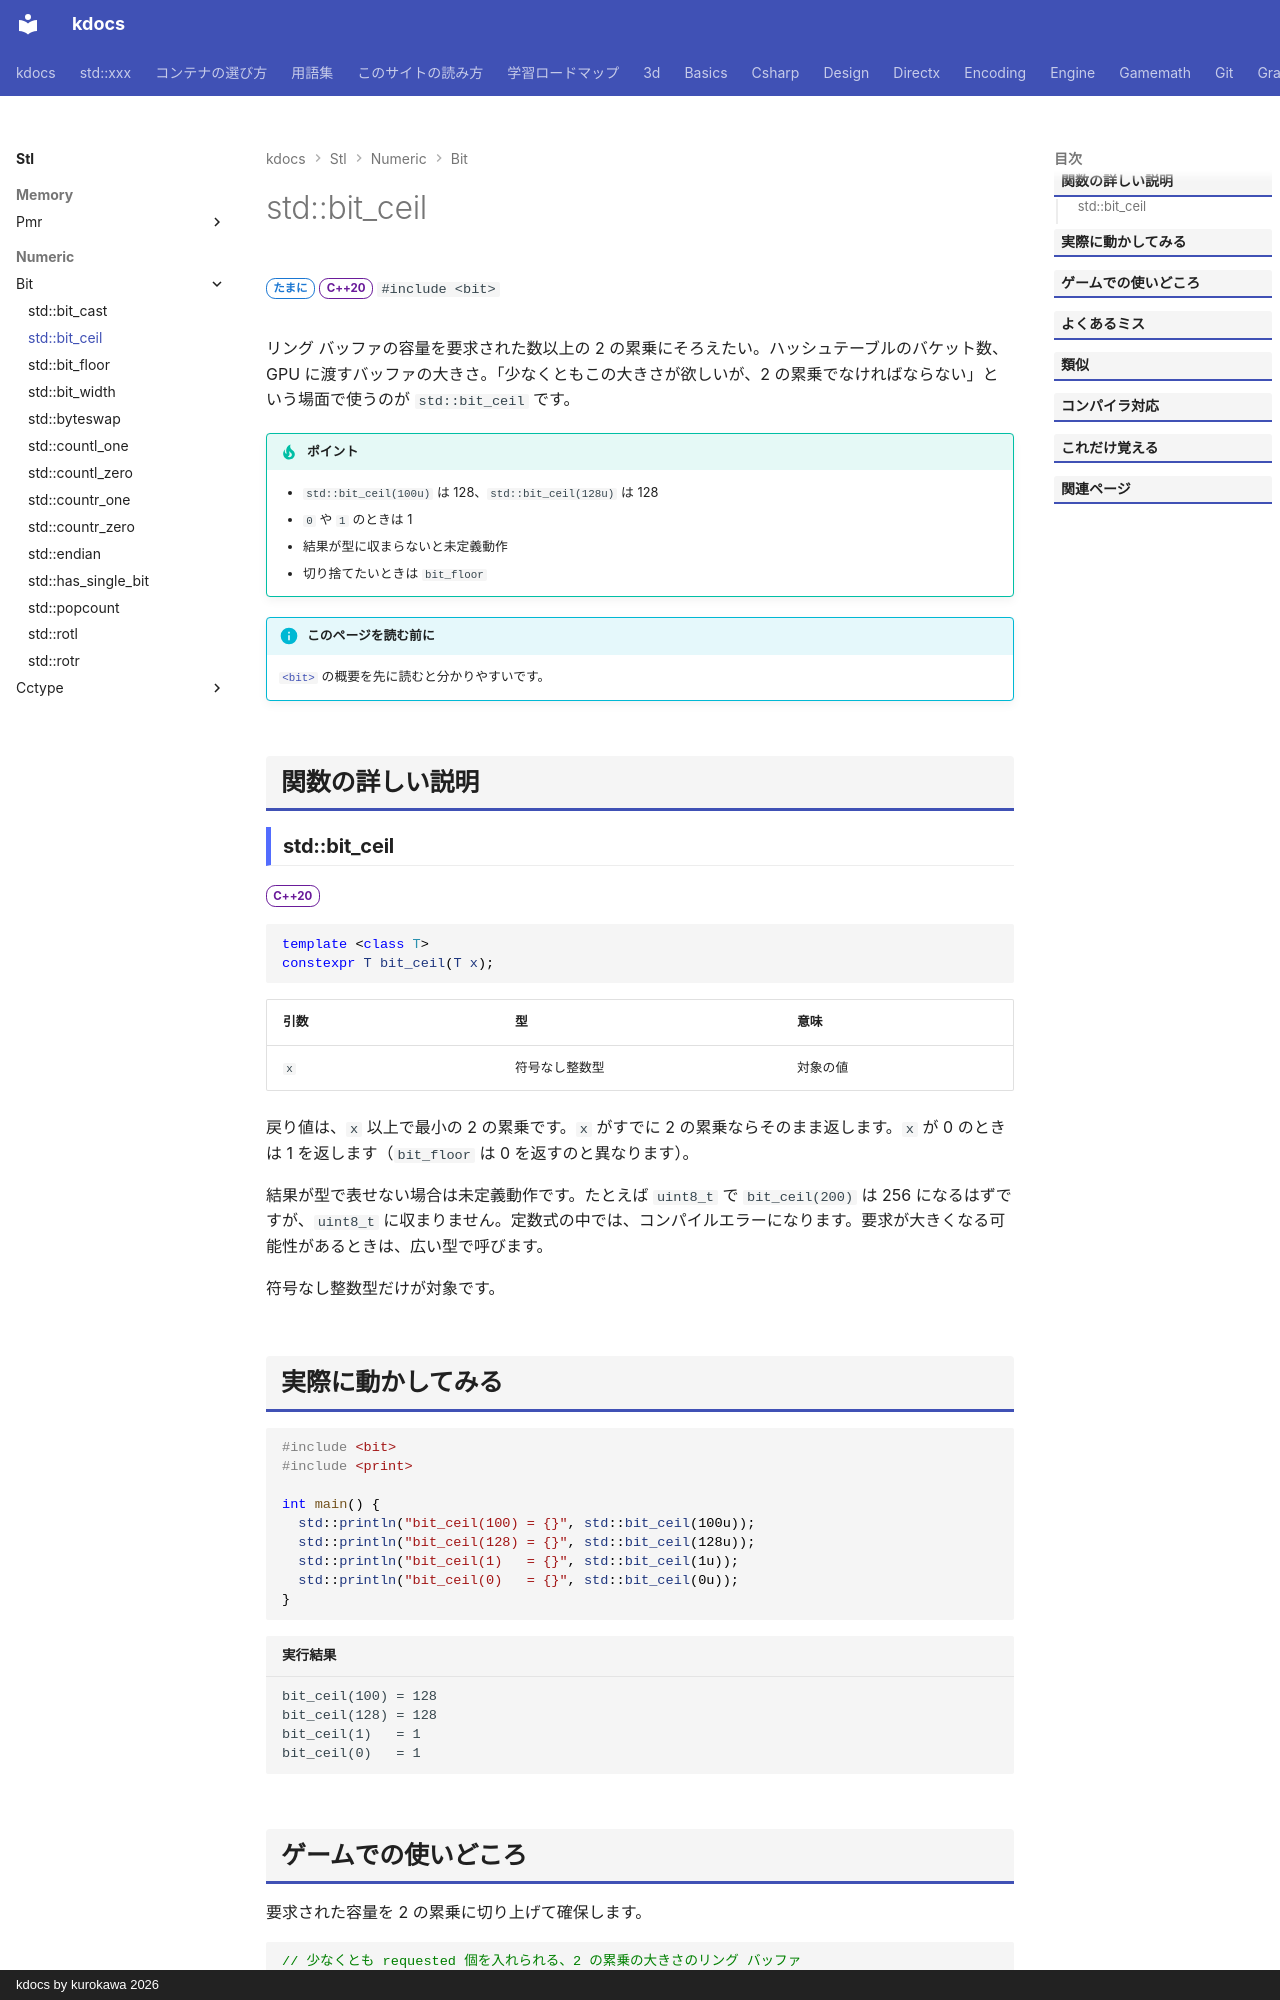

repository: qwzxdf/kdocs · page: stl/numeric/bit/bit_ceil/index.html · generator: mkdocs · copyright: kdocs by kurokawa 2026

---
title: std::bit_ceil
summary: "自分以上で最小の、2 のべき乗に切り上げる。"
order: 3
group: ビット操作（<bit>）
tags:
  - 数値
---

# std::bit_ceil

<div class="page-badges" markdown>
<span class="rank rank-sometimes">たまに</span>
<span class="ver ver-20">C++20</span>
`#include <bit>`
</div>

リング バッファの容量を要求された数以上の 2 の累乗にそろえたい。ハッシュテーブルのバケット数、GPU に渡すバッファの大きさ。「少なくともこの大きさが欲しいが、2 の累乗でなければならない」という場面で使うのが `std::bit_ceil` です。

!!! tip "ポイント"
    - `std::bit_ceil(100u)` は 128、`std::bit_ceil(128u)` は 128
    - `0` や `1` のときは 1
    - 結果が型に収まらないと未定義動作
    - 切り捨てたいときは `bit_floor`

!!! info "このページを読む前に"
    [`<bit>`](../bit.md) の概要を先に読むと分かりやすいです。

## 関数の詳しい説明

### std::bit_ceil {#bit_ceil}

<span class="ver ver-20">C++20</span>

```cpp
template <class T>
constexpr T bit_ceil(T x);
```

| 引数 | 型 | 意味 |
| --- | --- | --- |
| `x` | 符号なし整数型 | 対象の値 |

戻り値は、`x` 以上で最小の 2 の累乗です。`x` がすでに 2 の累乗ならそのまま返します。`x` が 0 のときは 1 を返します（`bit_floor` は 0 を返すのと異なります）。

結果が型で表せない場合は未定義動作です。たとえば `uint8_t` で `bit_ceil(200)` は 256 になるはずですが、`uint8_t` に収まりません。定数式の中では、コンパイルエラーになります。要求が大きくなる可能性があるときは、広い型で呼びます。

符号なし整数型だけが対象です。
